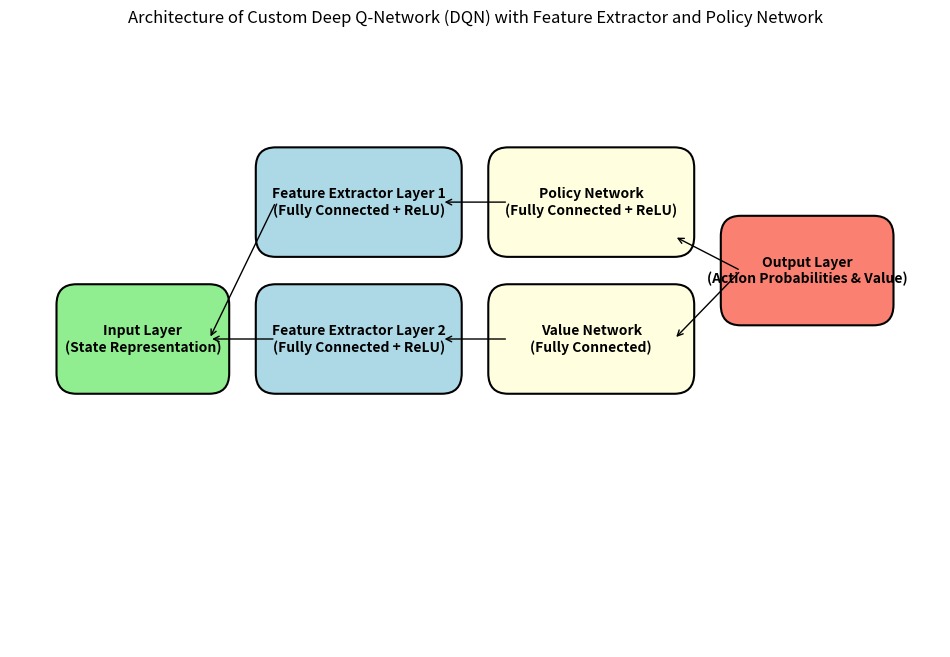

Write the Python code that produced this figure.
import matplotlib.pyplot as plt
from matplotlib.patches import FancyBboxPatch

# Function to draw a box
def draw_box(ax, x, y, width, height, text, color='lightblue'):
    box = FancyBboxPatch((x, y), width, height, boxstyle="round,pad=0.3", linewidth=1.5, edgecolor='black', facecolor=color)
    ax.add_patch(box)
    ax.text(x + width / 2, y + height / 2, text, ha='center', va='center', fontsize=10, fontweight='bold')

# Set up the figure
fig, ax = plt.subplots(figsize=(12, 8))

# Draw input layer
draw_box(ax, 0, 4, 2, 1, 'Input Layer\n(State Representation)', color='lightgreen')

# Draw feature extractor layers
draw_box(ax, 3, 6, 2.5, 1, 'Feature Extractor Layer 1\n(Fully Connected + ReLU)', color='lightblue')
draw_box(ax, 3, 4, 2.5, 1, 'Feature Extractor Layer 2\n(Fully Connected + ReLU)', color='lightblue')

# Draw actor-critic policy network layers
draw_box(ax, 6.5, 6, 2.5, 1, 'Policy Network\n(Fully Connected + ReLU)', color='lightyellow')
draw_box(ax, 6.5, 4, 2.5, 1, 'Value Network\n(Fully Connected)', color='lightyellow')

# Draw output layer
draw_box(ax, 10, 5, 2, 1, 'Output Layer\n(Action Probabilities & Value)', color='salmon')

# Draw arrows to represent connections
ax.annotate('', xy=(2, 4.5), xytext=(3, 6.5), arrowprops=dict(facecolor='black', arrowstyle='->'))
ax.annotate('', xy=(2, 4.5), xytext=(3, 4.5), arrowprops=dict(facecolor='black', arrowstyle='->'))
ax.annotate('', xy=(5.5, 6.5), xytext=(6.5, 6.5), arrowprops=dict(facecolor='black', arrowstyle='->'))
ax.annotate('', xy=(5.5, 4.5), xytext=(6.5, 4.5), arrowprops=dict(facecolor='black', arrowstyle='->'))
ax.annotate('', xy=(9, 6), xytext=(10, 5.5), arrowprops=dict(facecolor='black', arrowstyle='->'))
ax.annotate('', xy=(9, 4.5), xytext=(10, 5.5), arrowprops=dict(facecolor='black', arrowstyle='->'))

# Set axis limits and remove axes for better visualization
ax.set_xlim(-1, 13)
ax.set_ylim(0, 9)
ax.axis('off')

# Display the architecture diagram
plt.title('Architecture of Custom Deep Q-Network (DQN) with Feature Extractor and Policy Network')
plt.show()
